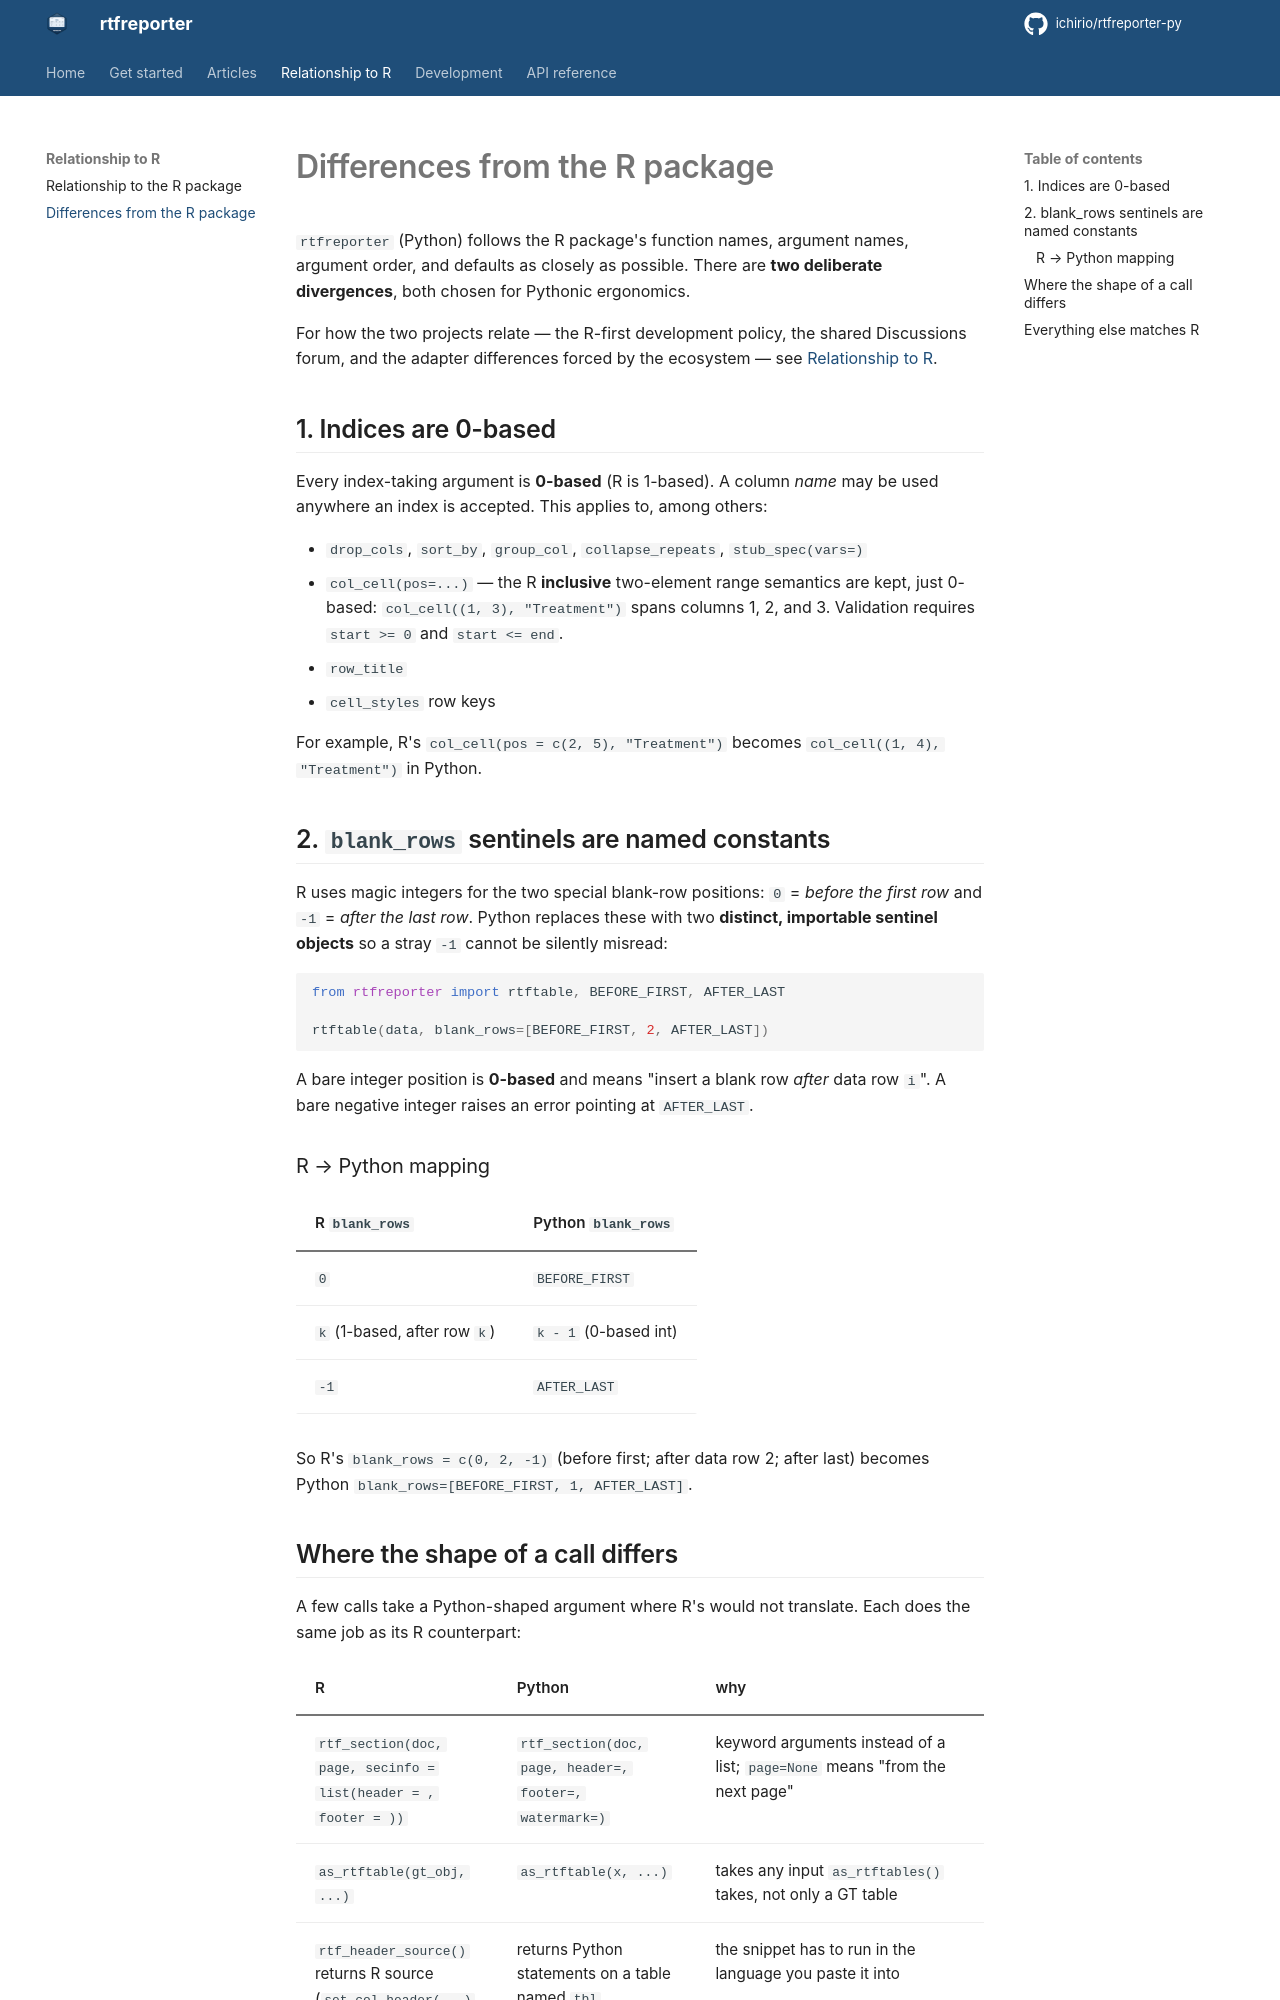

repository: ichirio/rtfreporter-py · page: r-differences/index.html · generator: mkdocs

# Differences from the R package

`rtfreporter` (Python) follows the R package's function names, argument names,
argument order, and defaults as closely as possible.  There are **two
deliberate divergences**, both chosen for Pythonic ergonomics.

For how the two projects relate — the R-first development policy, the shared
Discussions forum, and the adapter differences forced by the ecosystem — see
[Relationship to R](relationship-to-r.md).

## 1. Indices are 0-based

Every index-taking argument is **0-based** (R is 1-based).  A column *name* may
be used anywhere an index is accepted.  This applies to, among others:

- `drop_cols`, `sort_by`, `group_col`, `collapse_repeats`, `stub_spec(vars=)`
- `col_cell(pos=...)` — the R **inclusive** two-element range semantics are
  kept, just 0-based: `col_cell((1, 3), "Treatment")` spans columns 1, 2, and 3.
  Validation requires `start >= 0` and `start <= end`.
- `row_title`
- `cell_styles` row keys

For example, R's `col_cell(pos = c(2, 5), "Treatment")` becomes
`col_cell((1, 4), "Treatment")` in Python.

## 2. `blank_rows` sentinels are named constants

R uses magic integers for the two special blank-row positions: `0` = *before
the first row* and `-1` = *after the last row*.  Python replaces these with two
**distinct, importable sentinel objects** so a stray `-1` cannot be silently
misread:

```python
from rtfreporter import rtftable, BEFORE_FIRST, AFTER_LAST

rtftable(data, blank_rows=[BEFORE_FIRST, 2, AFTER_LAST])
```

A bare integer position is **0-based** and means "insert a blank row *after*
data row `i`".  A bare negative integer raises an error pointing at
`AFTER_LAST`.

### R → Python mapping

| R `blank_rows`          | Python `blank_rows`      |
| ----------------------- | ------------------------ |
| `0`                     | `BEFORE_FIRST`           |
| `k` (1-based, after row `k`) | `k - 1` (0-based int) |
| `-1`                    | `AFTER_LAST`             |

So R's `blank_rows = c(0, 2, -1)` (before first; after data row 2; after last)
becomes Python `blank_rows=[BEFORE_FIRST, 1, AFTER_LAST]`.
